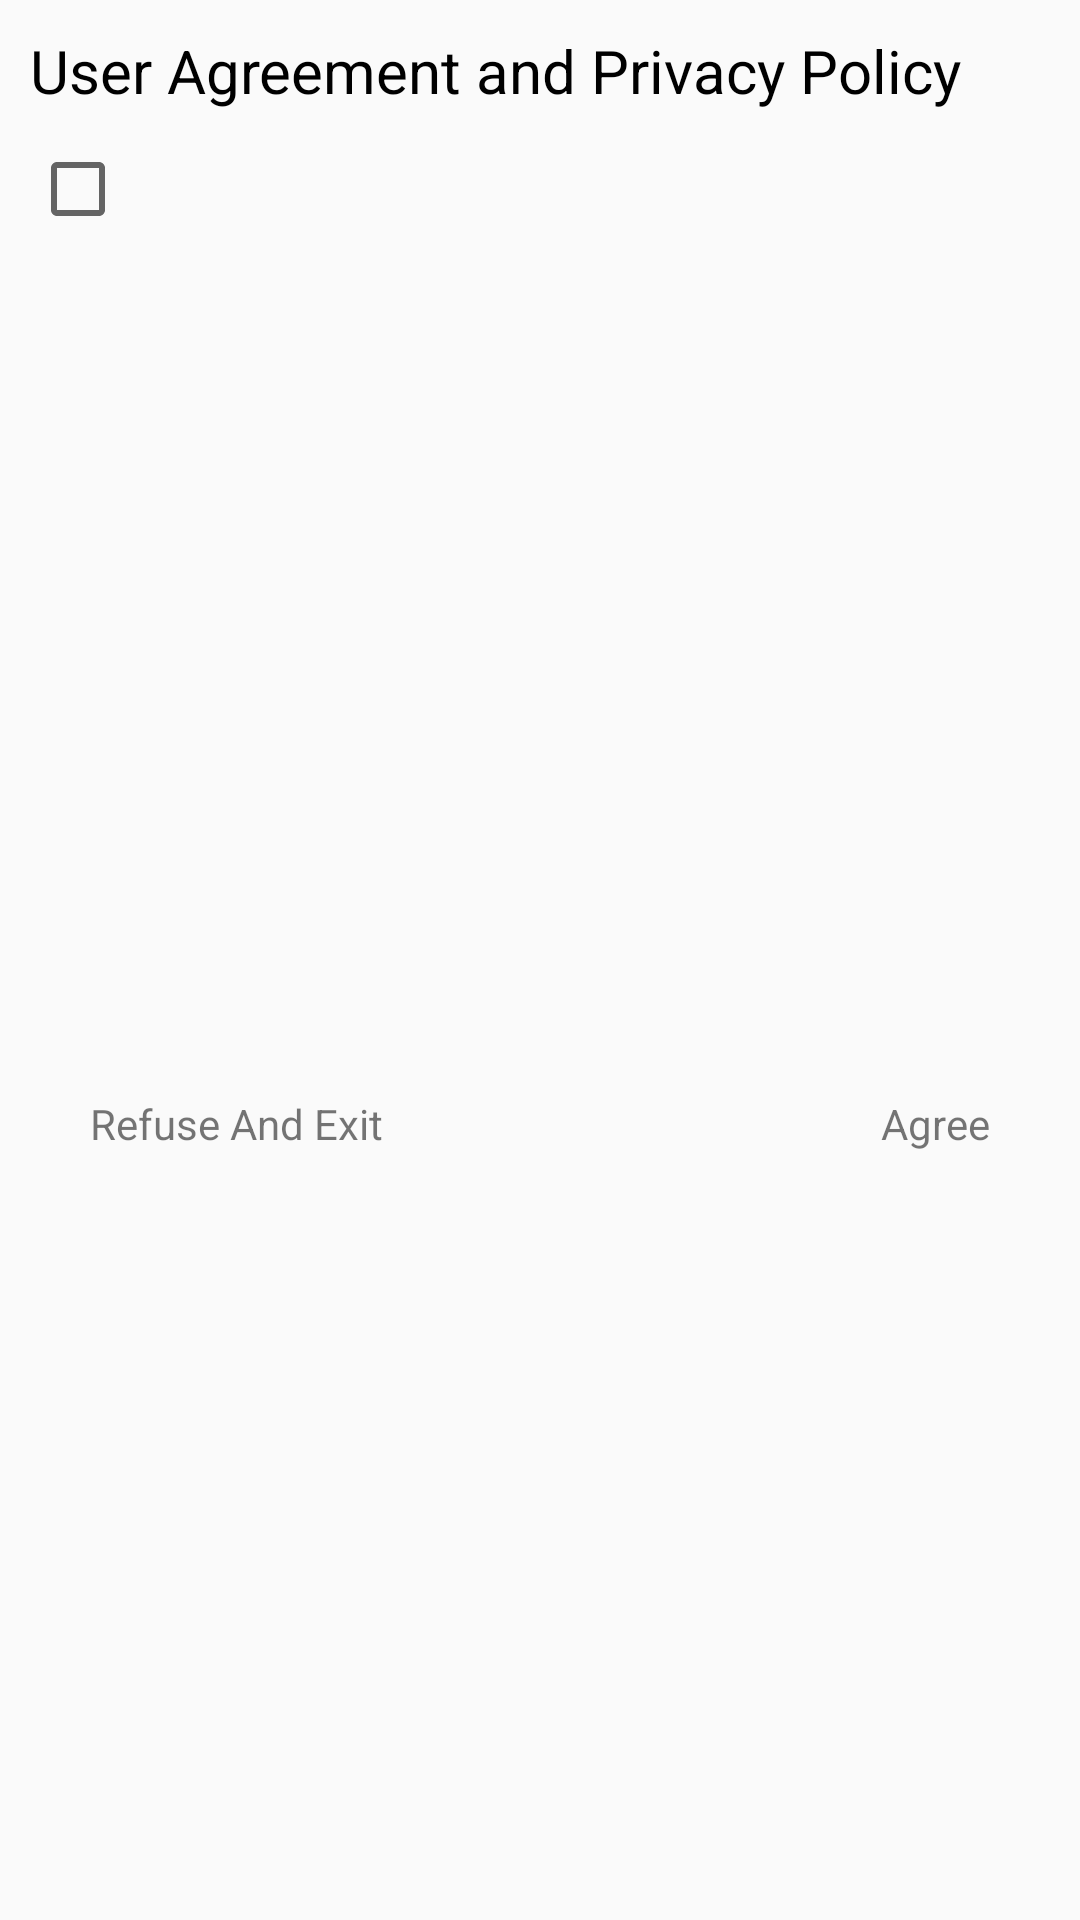

The Android layout XML behind this screen, and the referenced resources:
<!-- AndroidManifest.xml: application theme Theme.FeasyWiFi -->
<!-- res/layout/dialog_first.xml -->
<?xml version="1.0" encoding="utf-8"?>
<androidx.constraintlayout.widget.ConstraintLayout xmlns:android="http://schemas.android.com/apk/res/android"
    xmlns:app="http://schemas.android.com/apk/res-auto"
    xmlns:tools="http://schemas.android.com/tools"
    android:layout_width="match_parent"
    android:layout_height="wrap_content"
    android:background="@drawable/shape_first_bg">

    <TextView
        android:id="@+id/textView21"
        android:layout_width="wrap_content"
        android:layout_height="wrap_content"
        android:layout_marginStart="10dp"
        android:layout_marginTop="10dp"
        android:text="@string/userAndPrivacyAgreement"
        android:textColor="#000000"
        android:textSize="20sp"
        app:layout_constraintStart_toStartOf="parent"
        app:layout_constraintTop_toTopOf="parent" />

    <LinearLayout
        android:id="@+id/contentTextViewLl"
        android:layout_width="match_parent"
        android:layout_height="62dp"
        android:layout_marginStart="10dp"
        android:layout_marginTop="10dp"
        android:layout_marginEnd="10dp"
        android:orientation="horizontal"
        app:layout_constraintEnd_toEndOf="parent"
        app:layout_constraintStart_toStartOf="parent"
        app:layout_constraintTop_toBottomOf="@+id/textView21"
        tools:ignore="UseCompoundDrawables">

        <CheckBox
            android:id="@+id/isCheckedCB"
            android:layout_width="wrap_content"
            android:layout_height="wrap_content"
            tools:ignore="ContentDescription" />

        <TextView
            android:id="@+id/contentTextView"
            android:layout_width="match_parent"
            android:layout_height="wrap_content"
            android:textSize="15sp" />

    </LinearLayout>

    <TextView
        android:id="@+id/agreeTextView"
        android:layout_width="wrap_content"
        android:layout_height="wrap_content"
        android:layout_marginTop="8dp"
        android:layout_marginEnd="10dp"
        android:layout_marginBottom="8dp"
        android:padding="20dp"
        android:text="@string/agree"
        app:layout_constraintBottom_toBottomOf="parent"
        app:layout_constraintEnd_toEndOf="parent"
        app:layout_constraintTop_toBottomOf="@+id/contentTextViewLl" />

    <TextView
        android:id="@+id/refuseTextView"
        android:layout_width="wrap_content"
        android:layout_height="wrap_content"
        android:layout_marginStart="10dp"
        android:layout_marginTop="8dp"
        android:layout_marginBottom="8dp"
        android:padding="20dp"
        android:text="@string/refuse"
        app:layout_constraintBottom_toBottomOf="parent"
        app:layout_constraintStart_toStartOf="parent"
        app:layout_constraintTop_toBottomOf="@+id/contentTextViewLl" />

</androidx.constraintlayout.widget.ConstraintLayout>
<!-- resources referenced by this layout -->
<resources>
  <string name="agree">Agree</string>
  <string name="refuse">Refuse And Exit</string>
  <string name="userAndPrivacyAgreement">User Agreement and Privacy Policy</string>
  <style name="Theme.FeasyWiFi" parent="Theme.AppCompat.Light.NoActionBar">
          
          <item name="colorPrimary">@color/purple_500</item>
          <item name="colorPrimaryDark">#d7d7d7</item>
          <item name="colorAccent">@color/teal_200</item>
      </style>
  <color name="purple_500">#FF6200EE</color>
  <color name="teal_200">#FF03DAC5</color>
</resources>
